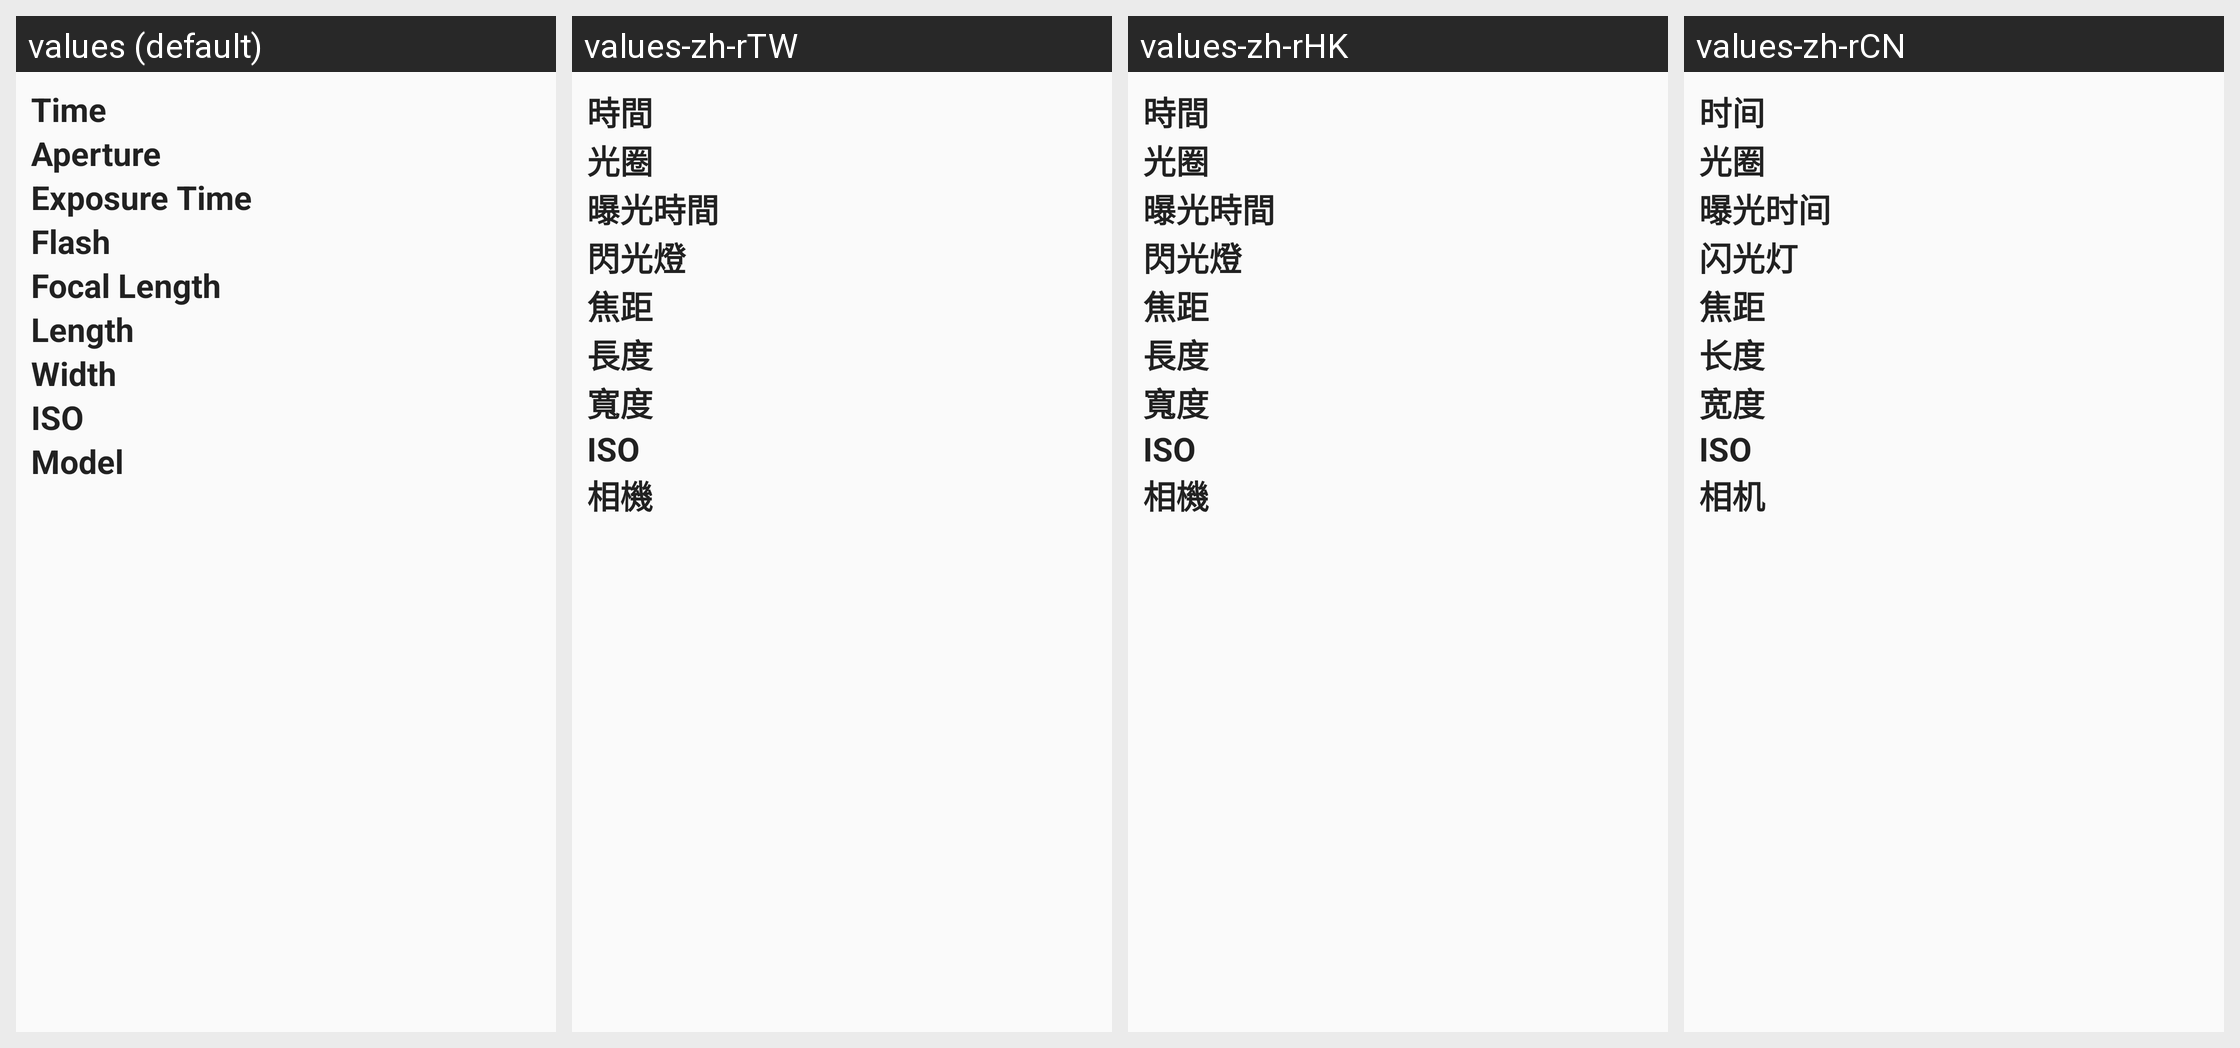

Locale-by-locale string values for the Android screen shown in this grid:
Android screen res/layout/exif.xml rendered under 4 locales, left to right: values (default), values-zh-rTW, values-zh-rHK, values-zh-rCN. Device: Nexus 5 (rendered at 1080×1920; each locale shown at half size, 540×960, under a caption strip naming it); theme AppTheme.
Strings drawn on this screen, with the default value and each locale's value (text and hints the layout hard-codes, and strings that could not be matched under every locale, appear in the picture but are not listed):

Time
  values: Time
  values-zh-rTW: 時間
  values-zh-rHK: 時間
  values-zh-rCN: 时间

aperture
  values: Aperture
  values-zh-rTW: 光圈
  values-zh-rHK: 光圈
  values-zh-rCN: 光圈

exposure_time
  values: Exposure Time
  values-zh-rTW: 曝光時間
  values-zh-rHK: 曝光時間
  values-zh-rCN: 曝光时间

flash
  values: Flash
  values-zh-rTW: 閃光燈
  values-zh-rHK: 閃光燈
  values-zh-rCN: 闪光灯

focal_length
  values: Focal Length
  values-zh-rTW: 焦距
  values-zh-rHK: 焦距
  values-zh-rCN: 焦距

length
  values: Length
  values-zh-rTW: 長度
  values-zh-rHK: 長度
  values-zh-rCN: 长度

width
  values: Width
  values-zh-rTW: 寬度
  values-zh-rHK: 寬度
  values-zh-rCN: 宽度

iso
  values: ISO
  values-zh-rTW: ISO
  values-zh-rHK: ISO
  values-zh-rCN: ISO

model
  values: Model
  values-zh-rTW: 相機
  values-zh-rHK: 相機
  values-zh-rCN: 相机
